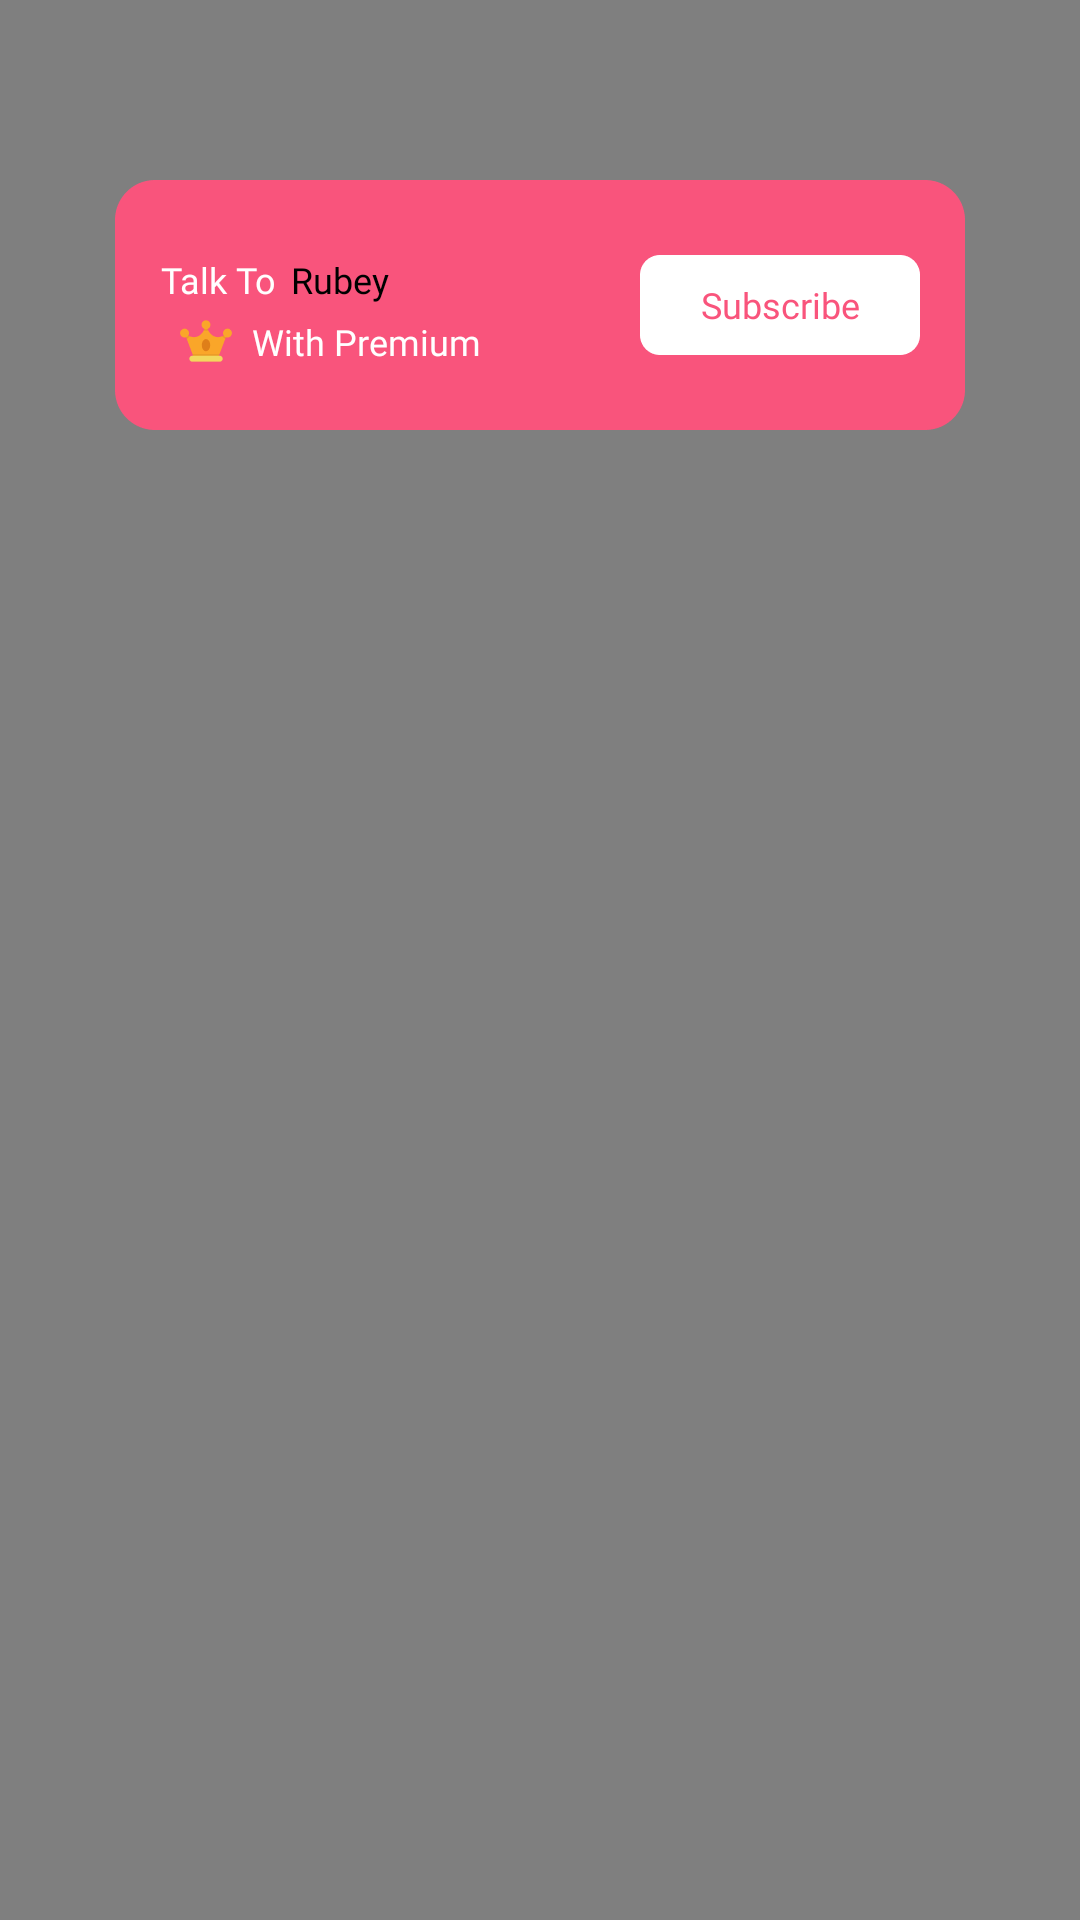

This screen was rendered from an Android layout file. Write that file and the resources it references.
<!-- AndroidManifest.xml: application theme ThemeChatAiGirlFriend -->
<!-- res/layout/dialog_limit_prem.xml -->
<?xml version="1.0" encoding="utf-8"?>
<layout>

    <androidx.constraintlayout.widget.ConstraintLayout xmlns:android="http://schemas.android.com/apk/res/android"
        xmlns:aapt="http://schemas.android.com/aapt"
        xmlns:app="http://schemas.android.com/apk/res-auto"
        android:layout_width="match_parent"
        android:layout_height="match_parent"
        android:background="@drawable/transperent_bg"
        android:layoutDirection="ltr"
        android:textDirection="ltr">

        <androidx.constraintlayout.widget.ConstraintLayout
            android:id="@+id/conSubBg"
            android:layout_width="850px"
            android:layout_height="250px"
            android:layout_marginTop="@dimen/_60sdp"
            android:background="@drawable/limit_popup_bg"
            app:layout_constraintEnd_toEndOf="parent"
            app:layout_constraintStart_toStartOf="parent"
            app:layout_constraintTop_toTopOf="parent">

            <androidx.constraintlayout.widget.ConstraintLayout
                android:id="@+id/btnSub"
                android:layout_width="280px"
                android:layout_height="100px"
                android:layout_marginEnd="@dimen/_15sdp"
                android:background="@drawable/subscribe_effect"
                app:layout_constraintBottom_toBottomOf="parent"
                app:layout_constraintEnd_toEndOf="parent"
                app:layout_constraintTop_toTopOf="parent">

                <TextView
                    android:layout_width="0dp"
                    android:layout_height="0dp"
                    android:fontFamily="@font/urbanist_medium"
                    android:gravity="center"
                    android:text="@string/Subscribe"
                    android:textColor="@color/appcolor"
                    android:textSize="@dimen/_12sdp"
                    app:layout_constraintBottom_toBottomOf="parent"
                    app:layout_constraintEnd_toEndOf="parent"
                    app:layout_constraintStart_toStartOf="parent"
                    app:layout_constraintTop_toTopOf="parent" />
            </androidx.constraintlayout.widget.ConstraintLayout>

            <TextView
                android:id="@+id/textView"
                android:layout_width="wrap_content"
                android:layout_height="wrap_content"
                android:layout_marginStart="@dimen/_15sdp"
                android:gravity="end"
                android:text="@string/talk_to"
                android:textColor="@color/white"
                android:textSize="@dimen/_12sdp"
                app:layout_constraintStart_toStartOf="parent"
                app:layout_constraintTop_toTopOf="@+id/btnSub" />

            <TextView
                android:id="@+id/modelName"
                android:layout_width="0dp"
                android:layout_height="wrap_content"
                android:layout_marginStart="@dimen/_5sdp"
                android:layout_marginEnd="@dimen/_5sdp"
                android:fontFamily="@font/urbanist_semibold"
                android:singleLine="true"
                android:text="Rubey"
                android:textColor="@color/black"
                android:textSize="@dimen/_12sdp"
                app:layout_constraintEnd_toStartOf="@+id/btnSub"
                app:layout_constraintStart_toEndOf="@+id/textView"
                app:layout_constraintTop_toTopOf="@+id/textView" />

            <ImageView
                android:id="@+id/iconPrem"
                android:layout_width="62px"
                android:layout_height="62px"
                android:layout_marginStart="@dimen/_5sdp"
                android:layout_marginTop="@dimen/_2sdp"
                android:src="@drawable/premium_icon"
                app:layout_constraintStart_toStartOf="@+id/textView"
                app:layout_constraintTop_toBottomOf="@+id/modelName" />

            <TextView
                android:id="@+id/textView5"
                android:layout_width="0dp"
                android:layout_height="wrap_content"
                android:layout_marginStart="@dimen/_5sdp"
                android:layout_marginEnd="@dimen/_5sdp"
                android:text="@string/with_premium"
                android:textColor="@color/white"
                android:textSize="@dimen/_12sdp"
                app:layout_constraintBottom_toBottomOf="@+id/iconPrem"
                app:layout_constraintEnd_toStartOf="@+id/btnSub"
                app:layout_constraintStart_toEndOf="@+id/iconPrem"
                app:layout_constraintTop_toTopOf="@+id/iconPrem" />
        </androidx.constraintlayout.widget.ConstraintLayout>
    </androidx.constraintlayout.widget.ConstraintLayout>
</layout>
<!-- resources referenced by this layout -->
<resources>
  <color name="appcolor">#f9547c</color>
  <color name="black">#000000</color>
  <color name="white">#FFFFFF</color>
  <dimen name="_12sdp">12dp</dimen>
  <dimen name="_15sdp">15dp</dimen>
  <dimen name="_2sdp">2dp</dimen>
  <dimen name="_5sdp">5dp</dimen>
  <dimen name="_60sdp">60dp</dimen>
  <!-- drawable limit_popup_bg: png bitmap (drawable-nodpi-v4, 1230 bytes) -->
  <!-- drawable premium_icon: png bitmap (drawable-nodpi-v4, 942 bytes) -->
  <!-- drawable subscribe_effect (drawable) -->
  <?xml version="1.0" encoding="utf-8"?>
  <selector xmlns:android="http://schemas.android.com/apk/res/android" xmlns:app="http://schemas.android.com/apk/res-auto" xmlns:aapt="http://schemas.android.com/aapt">
      <item android:state_pressed="true" android:drawable="@drawable/subscribe_press"/>
      <item android:state_pressed="false" android:drawable="@drawable/subscribe_unpress"/>
  </selector>
  <!-- drawable transperent_bg: png bitmap (drawable-nodpi-v4, 2119 bytes) -->
  <string name="Subscribe">Subscribe</string>
  <string name="talk_to">Talk To</string>
  <string name="with_premium">With Premium</string>
  <style name="ThemeChatAiGirlFriend" parent="Theme.MaterialComponents.Light.NoActionBar">
          <item name="android:statusBarColor">?attr/colorPrimaryVariant</item>
          <item name="colorOnPrimary">@color/white</item>
          <item name="colorOnSecondary">@color/black</item>
          <item name="colorPrimary">@color/appcolor</item>
          <item name="colorPrimaryVariant">@color/appcolor</item>
          <item name="colorSecondary">@color/appcolor</item>
          <item name="colorSecondaryVariant">@color/appcolor</item>
          <item name="fontFamily">@font/poppins_medium</item>
      </style>
  <!-- drawable subscribe_press: png bitmap (drawable-nodpi-v4, 528 bytes) -->
  <!-- drawable subscribe_unpress: png bitmap (drawable-nodpi-v4, 536 bytes) -->
</resources>
